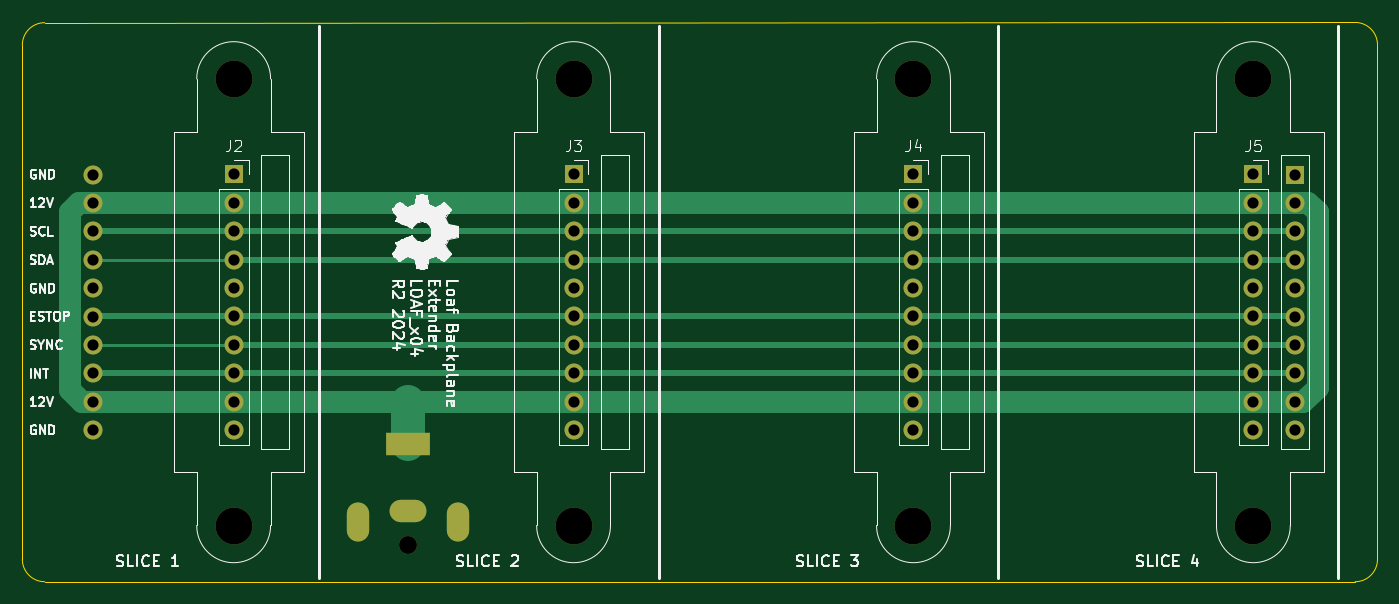
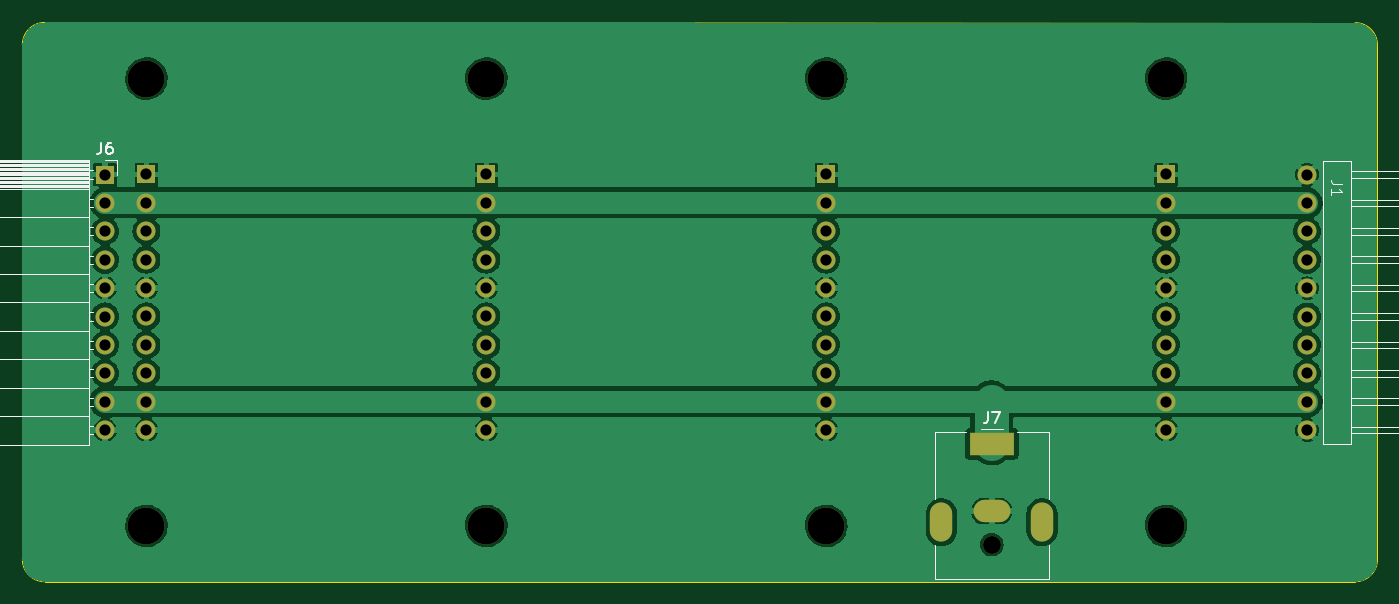
Circuit board: 11 layer files. Board 121.2 x 50.0 mm.
- bottom_copper: BREAD_Loaf-B_Cu.gbr (105052 bytes)
- bottom_mask: BREAD_Loaf-B_Mask.gbr (2653 bytes)
- paste: BREAD_Loaf-B_Paste.gbr (463 bytes)
- bottom_silk: BREAD_Loaf-B_Silkscreen.gbr (7854 bytes)
- outline: BREAD_Loaf-Edge_Cuts.gbr (979 bytes)
- top_copper: BREAD_Loaf-F_Cu.gbr (7281 bytes)
- top_mask: BREAD_Loaf-F_Mask.gbr (2653 bytes)
- paste: BREAD_Loaf-F_Paste.gbr (463 bytes)
- top_silk: BREAD_Loaf-F_Silkscreen.gbr (62142 bytes)
- drill: BREAD_Loaf-NPTH.drl (542 bytes)
- drill: BREAD_Loaf-PTH.drl (1478 bytes)

=== bottom_copper: BREAD_Loaf-B_Cu.gbr (105052 bytes, source omitted) ===
=== bottom_mask: BREAD_Loaf-B_Mask.gbr ===
%TF.GenerationSoftware,KiCad,Pcbnew,7.0.9*%
%TF.CreationDate,2024-02-10T01:58:27-05:00*%
%TF.ProjectId,BREAD_Loaf,42524541-445f-44c6-9f61-662e6b696361,rev?*%
%TF.SameCoordinates,PX2fdfdc0PY36746e0*%
%TF.FileFunction,Soldermask,Bot*%
%TF.FilePolarity,Negative*%
%FSLAX46Y46*%
G04 Gerber Fmt 4.6, Leading zero omitted, Abs format (unit mm)*
G04 Created by KiCad (PCBNEW 7.0.9) date 2024-02-10 01:58:27*
%MOMM*%
%LPD*%
G01*
G04 APERTURE LIST*
%ADD10C,3.300000*%
%ADD11R,1.700000X1.700000*%
%ADD12O,1.700000X1.700000*%
%ADD13C,1.600000*%
%ADD14R,4.000000X2.000000*%
%ADD15O,3.300000X2.000000*%
%ADD16O,2.000000X3.500000*%
%ADD17C,1.700000*%
G04 APERTURE END LIST*
D10*
%TO.C,J3*%
X53000000Y-30020000D03*
X53000000Y-70020000D03*
D11*
X53000000Y-38590000D03*
D12*
X53000000Y-41130000D03*
X53000000Y-43670000D03*
X53000000Y-46210000D03*
X53000000Y-48750000D03*
X53000000Y-51290000D03*
X53000000Y-53830000D03*
X53000000Y-56370000D03*
X53000000Y-58910000D03*
X53000000Y-61450000D03*
%TD*%
D10*
%TO.C,J5*%
X113800000Y-30020000D03*
X113800000Y-70020000D03*
D11*
X113800000Y-38590000D03*
D12*
X113800000Y-41130000D03*
X113800000Y-43670000D03*
X113800000Y-46210000D03*
X113800000Y-48750000D03*
X113800000Y-51290000D03*
X113800000Y-53830000D03*
X113800000Y-56370000D03*
X113800000Y-58910000D03*
X113800000Y-61450000D03*
%TD*%
D10*
%TO.C,J4*%
X83400000Y-30020000D03*
X83400000Y-70020000D03*
D11*
X83400000Y-38590000D03*
D12*
X83400000Y-41130000D03*
X83400000Y-43670000D03*
X83400000Y-46210000D03*
X83400000Y-48750000D03*
X83400000Y-51290000D03*
X83400000Y-53830000D03*
X83400000Y-56370000D03*
X83400000Y-58910000D03*
X83400000Y-61450000D03*
%TD*%
D10*
%TO.C,J2*%
X22600000Y-30020000D03*
X22600000Y-70020000D03*
D11*
X22600000Y-38590000D03*
D12*
X22600000Y-41130000D03*
X22600000Y-43670000D03*
X22600000Y-46210000D03*
X22600000Y-48750000D03*
X22600000Y-51290000D03*
X22600000Y-53830000D03*
X22600000Y-56370000D03*
X22600000Y-58910000D03*
X22600000Y-61450000D03*
%TD*%
D13*
%TO.C,J7*%
X38200000Y-71700000D03*
D14*
X38200000Y-62700000D03*
D15*
X38200000Y-68700000D03*
D16*
X42700000Y-69700000D03*
X33700000Y-69700000D03*
%TD*%
D17*
%TO.C,J1*%
X10000000Y-61460000D03*
X10000000Y-58920000D03*
X10000000Y-56380000D03*
X10000000Y-53840000D03*
X10000000Y-51300000D03*
X10000000Y-48760000D03*
X10000000Y-46220000D03*
X10000000Y-43680000D03*
X10000000Y-41140000D03*
X10000000Y-38600000D03*
%TD*%
D11*
%TO.C,J6*%
X117500000Y-38600000D03*
D12*
X117500000Y-41140000D03*
X117500000Y-43680000D03*
X117500000Y-46220000D03*
X117500000Y-48760000D03*
X117500000Y-51300000D03*
X117500000Y-53840000D03*
X117500000Y-56380000D03*
X117500000Y-58920000D03*
X117500000Y-61460000D03*
%TD*%
M02*

=== paste: BREAD_Loaf-B_Paste.gbr ===
%TF.GenerationSoftware,KiCad,Pcbnew,7.0.9*%
%TF.CreationDate,2024-02-10T01:58:27-05:00*%
%TF.ProjectId,BREAD_Loaf,42524541-445f-44c6-9f61-662e6b696361,rev?*%
%TF.SameCoordinates,PX2fdfdc0PY36746e0*%
%TF.FileFunction,Paste,Bot*%
%TF.FilePolarity,Positive*%
%FSLAX46Y46*%
G04 Gerber Fmt 4.6, Leading zero omitted, Abs format (unit mm)*
G04 Created by KiCad (PCBNEW 7.0.9) date 2024-02-10 01:58:27*
%MOMM*%
%LPD*%
G01*
G04 APERTURE LIST*
G04 APERTURE END LIST*
M02*

=== bottom_silk: BREAD_Loaf-B_Silkscreen.gbr (7854 bytes, source omitted) ===
=== outline: BREAD_Loaf-Edge_Cuts.gbr ===
%TF.GenerationSoftware,KiCad,Pcbnew,7.0.9*%
%TF.CreationDate,2024-02-10T01:58:28-05:00*%
%TF.ProjectId,BREAD_Loaf,42524541-445f-44c6-9f61-662e6b696361,rev?*%
%TF.SameCoordinates,PX2fdfdc0PY36746e0*%
%TF.FileFunction,Profile,NP*%
%FSLAX46Y46*%
G04 Gerber Fmt 4.6, Leading zero omitted, Abs format (unit mm)*
G04 Created by KiCad (PCBNEW 7.0.9) date 2024-02-10 01:58:28*
%MOMM*%
%LPD*%
G01*
G04 APERTURE LIST*
%TA.AperFunction,Profile*%
%ADD10C,0.100000*%
%TD*%
G04 APERTURE END LIST*
D10*
X122900000Y-25000000D02*
X5700000Y-25020000D01*
X5700000Y-75020000D02*
X122900000Y-75020000D01*
X124900000Y-73020000D02*
X124900000Y-27000000D01*
X122900000Y-75020000D02*
G75*
G03*
X124900000Y-73020000I0J2000000D01*
G01*
X3700000Y-73020000D02*
X3700000Y-27020000D01*
X3700000Y-73020000D02*
G75*
G03*
X5700000Y-75020000I2000000J0D01*
G01*
X5700000Y-25020000D02*
G75*
G03*
X3700000Y-27020000I0J-2000000D01*
G01*
X124900000Y-27000000D02*
G75*
G03*
X122900000Y-25000000I-2000000J0D01*
G01*
M02*

=== top_copper: BREAD_Loaf-F_Cu.gbr (7281 bytes, source omitted) ===
=== top_mask: BREAD_Loaf-F_Mask.gbr ===
%TF.GenerationSoftware,KiCad,Pcbnew,7.0.9*%
%TF.CreationDate,2024-02-10T01:58:27-05:00*%
%TF.ProjectId,BREAD_Loaf,42524541-445f-44c6-9f61-662e6b696361,rev?*%
%TF.SameCoordinates,PX2fdfdc0PY36746e0*%
%TF.FileFunction,Soldermask,Top*%
%TF.FilePolarity,Negative*%
%FSLAX46Y46*%
G04 Gerber Fmt 4.6, Leading zero omitted, Abs format (unit mm)*
G04 Created by KiCad (PCBNEW 7.0.9) date 2024-02-10 01:58:27*
%MOMM*%
%LPD*%
G01*
G04 APERTURE LIST*
%ADD10C,3.300000*%
%ADD11R,1.700000X1.700000*%
%ADD12O,1.700000X1.700000*%
%ADD13C,1.600000*%
%ADD14R,4.000000X2.000000*%
%ADD15O,3.300000X2.000000*%
%ADD16O,2.000000X3.500000*%
%ADD17C,1.700000*%
G04 APERTURE END LIST*
D10*
%TO.C,J3*%
X53000000Y-30020000D03*
X53000000Y-70020000D03*
D11*
X53000000Y-38590000D03*
D12*
X53000000Y-41130000D03*
X53000000Y-43670000D03*
X53000000Y-46210000D03*
X53000000Y-48750000D03*
X53000000Y-51290000D03*
X53000000Y-53830000D03*
X53000000Y-56370000D03*
X53000000Y-58910000D03*
X53000000Y-61450000D03*
%TD*%
D10*
%TO.C,J5*%
X113800000Y-30020000D03*
X113800000Y-70020000D03*
D11*
X113800000Y-38590000D03*
D12*
X113800000Y-41130000D03*
X113800000Y-43670000D03*
X113800000Y-46210000D03*
X113800000Y-48750000D03*
X113800000Y-51290000D03*
X113800000Y-53830000D03*
X113800000Y-56370000D03*
X113800000Y-58910000D03*
X113800000Y-61450000D03*
%TD*%
D10*
%TO.C,J4*%
X83400000Y-30020000D03*
X83400000Y-70020000D03*
D11*
X83400000Y-38590000D03*
D12*
X83400000Y-41130000D03*
X83400000Y-43670000D03*
X83400000Y-46210000D03*
X83400000Y-48750000D03*
X83400000Y-51290000D03*
X83400000Y-53830000D03*
X83400000Y-56370000D03*
X83400000Y-58910000D03*
X83400000Y-61450000D03*
%TD*%
D10*
%TO.C,J2*%
X22600000Y-30020000D03*
X22600000Y-70020000D03*
D11*
X22600000Y-38590000D03*
D12*
X22600000Y-41130000D03*
X22600000Y-43670000D03*
X22600000Y-46210000D03*
X22600000Y-48750000D03*
X22600000Y-51290000D03*
X22600000Y-53830000D03*
X22600000Y-56370000D03*
X22600000Y-58910000D03*
X22600000Y-61450000D03*
%TD*%
D13*
%TO.C,J7*%
X38200000Y-71700000D03*
D14*
X38200000Y-62700000D03*
D15*
X38200000Y-68700000D03*
D16*
X42700000Y-69700000D03*
X33700000Y-69700000D03*
%TD*%
D17*
%TO.C,J1*%
X10000000Y-61460000D03*
X10000000Y-58920000D03*
X10000000Y-56380000D03*
X10000000Y-53840000D03*
X10000000Y-51300000D03*
X10000000Y-48760000D03*
X10000000Y-46220000D03*
X10000000Y-43680000D03*
X10000000Y-41140000D03*
X10000000Y-38600000D03*
%TD*%
D11*
%TO.C,J6*%
X117500000Y-38600000D03*
D12*
X117500000Y-41140000D03*
X117500000Y-43680000D03*
X117500000Y-46220000D03*
X117500000Y-48760000D03*
X117500000Y-51300000D03*
X117500000Y-53840000D03*
X117500000Y-56380000D03*
X117500000Y-58920000D03*
X117500000Y-61460000D03*
%TD*%
M02*

=== paste: BREAD_Loaf-F_Paste.gbr ===
%TF.GenerationSoftware,KiCad,Pcbnew,7.0.9*%
%TF.CreationDate,2024-02-10T01:58:27-05:00*%
%TF.ProjectId,BREAD_Loaf,42524541-445f-44c6-9f61-662e6b696361,rev?*%
%TF.SameCoordinates,PX2fdfdc0PY36746e0*%
%TF.FileFunction,Paste,Top*%
%TF.FilePolarity,Positive*%
%FSLAX46Y46*%
G04 Gerber Fmt 4.6, Leading zero omitted, Abs format (unit mm)*
G04 Created by KiCad (PCBNEW 7.0.9) date 2024-02-10 01:58:27*
%MOMM*%
%LPD*%
G01*
G04 APERTURE LIST*
G04 APERTURE END LIST*
M02*

=== top_silk: BREAD_Loaf-F_Silkscreen.gbr (62142 bytes, source omitted) ===
=== drill: BREAD_Loaf-NPTH.drl ===
M48
; DRILL file {KiCad 7.0.9} date Sat Feb 10 01:54:01 2024
; FORMAT={-:-/ absolute / inch / decimal}
; #@! TF.CreationDate,2024-02-10T01:54:01-05:00
; #@! TF.GenerationSoftware,Kicad,Pcbnew,7.0.9
; #@! TF.FileFunction,NonPlated,1,2,NPTH
FMAT,2
INCH
; #@! TA.AperFunction,NonPlated,NPTH,ComponentDrill
T1C0.0630
; #@! TA.AperFunction,NonPlated,NPTH,ComponentDrill
T2C0.1299
%
G90
G05
T1
X1.5039Y-2.8228
T2
X0.8898Y-1.1819
X0.8898Y-2.7567
X2.0866Y-1.1819
X2.0866Y-2.7567
X3.2835Y-1.1819
X3.2835Y-2.7567
X4.4803Y-1.1819
X4.4803Y-2.7567
T0
M30

=== drill: BREAD_Loaf-PTH.drl ===
M48
; DRILL file {KiCad 7.0.9} date Sat Feb 10 01:54:01 2024
; FORMAT={-:-/ absolute / inch / decimal}
; #@! TF.CreationDate,2024-02-10T01:54:01-05:00
; #@! TF.GenerationSoftware,Kicad,Pcbnew,7.0.9
; #@! TF.FileFunction,Plated,1,2,PTH
FMAT,2
INCH
; #@! TA.AperFunction,Plated,PTH,ComponentDrill
T1C0.0394
%
G90
G05
T1
X0.3937Y-1.5197
X0.3937Y-1.6197
X0.3937Y-1.7197
X0.3937Y-1.8197
X0.3937Y-1.9197
X0.3937Y-2.0197
X0.3937Y-2.1197
X0.3937Y-2.2197
X0.3937Y-2.3197
X0.3937Y-2.4197
X0.8898Y-1.5193
X0.8898Y-1.6193
X0.8898Y-1.7193
X0.8898Y-1.8193
X0.8898Y-1.9193
X0.8898Y-2.0193
X0.8898Y-2.1193
X0.8898Y-2.2193
X0.8898Y-2.3193
X0.8898Y-2.4193
X2.0866Y-1.5193
X2.0866Y-1.6193
X2.0866Y-1.7193
X2.0866Y-1.8193
X2.0866Y-1.9193
X2.0866Y-2.0193
X2.0866Y-2.1193
X2.0866Y-2.2193
X2.0866Y-2.3193
X2.0866Y-2.4193
X3.2835Y-1.5193
X3.2835Y-1.6193
X3.2835Y-1.7193
X3.2835Y-1.8193
X3.2835Y-1.9193
X3.2835Y-2.0193
X3.2835Y-2.1193
X3.2835Y-2.2193
X3.2835Y-2.3193
X3.2835Y-2.4193
X4.4803Y-1.5193
X4.4803Y-1.6193
X4.4803Y-1.7193
X4.4803Y-1.8193
X4.4803Y-1.9193
X4.4803Y-2.0193
X4.4803Y-2.1193
X4.4803Y-2.2193
X4.4803Y-2.3193
X4.4803Y-2.4193
X4.626Y-1.5197
X4.626Y-1.6197
X4.626Y-1.7197
X4.626Y-1.8197
X4.626Y-1.9197
X4.626Y-2.0197
X4.626Y-2.1197
X4.626Y-2.2197
X4.626Y-2.3197
X4.626Y-2.4197
T1
G00X1.3268Y-2.7736
M15
G01X1.3268Y-2.7146
M16
G05
G00X1.5433Y-2.4685
M15
G01X1.4646Y-2.4685
M16
G05
G00X1.5295Y-2.7047
M15
G01X1.4783Y-2.7047
M16
G05
G00X1.6811Y-2.7736
M15
G01X1.6811Y-2.7146
M16
G05
T0
M30

